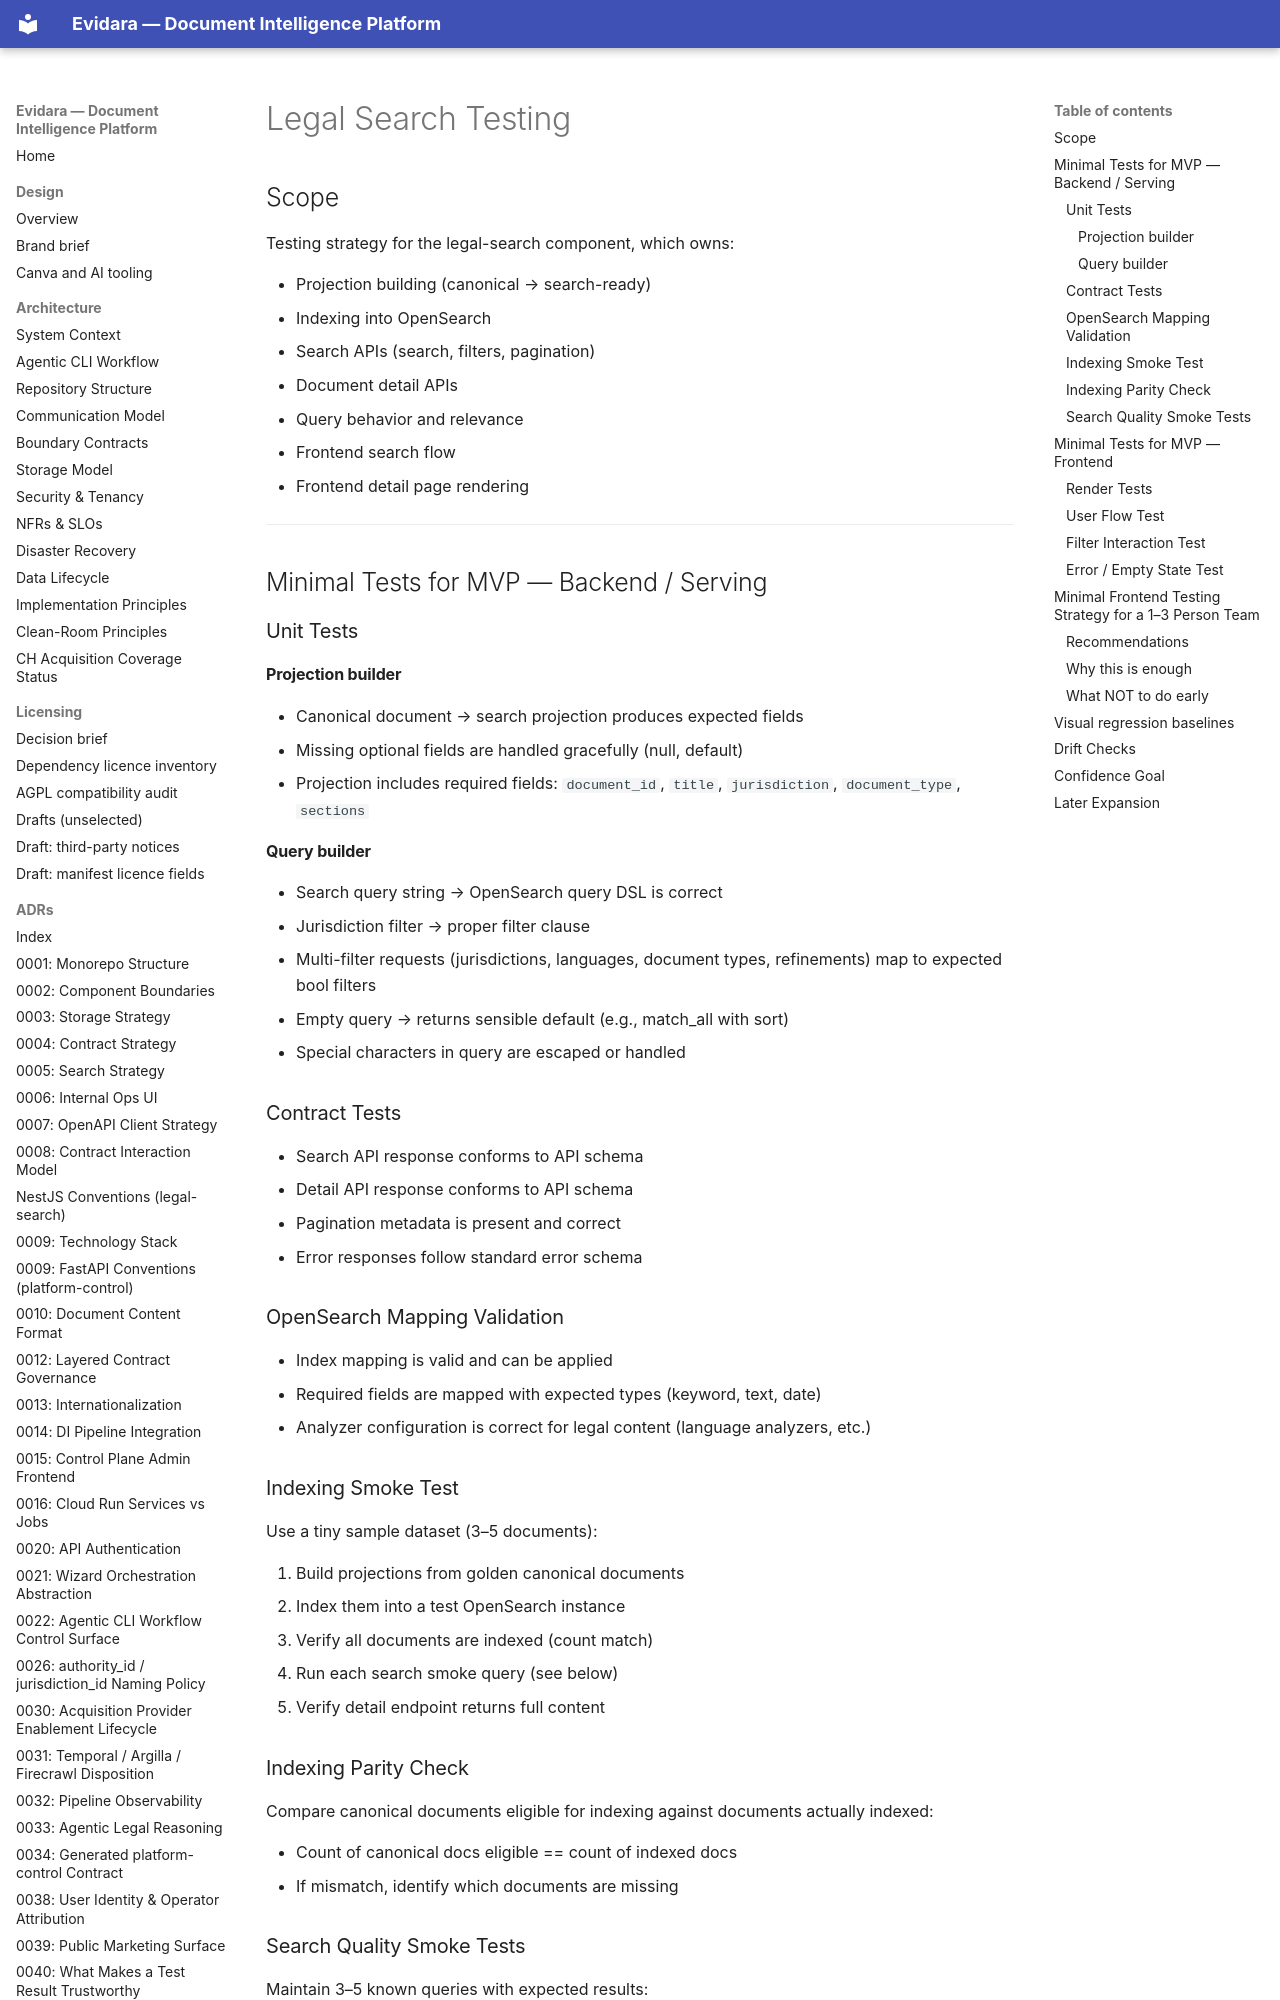

repository: philipplukas/evidara · page: components/testing/legal-search-testing/index.html · generator: mkdocs

# Legal Search Testing

## Scope

Testing strategy for the legal-search component, which owns:

- Projection building (canonical → search-ready)
- Indexing into OpenSearch
- Search APIs (search, filters, pagination)
- Document detail APIs
- Query behavior and relevance
- Frontend search flow
- Frontend detail page rendering

---

## Minimal Tests for MVP — Backend / Serving

### Unit Tests

#### Projection builder

- Canonical document → search projection produces expected fields
- Missing optional fields are handled gracefully (null, default)
- Projection includes required fields: `document_id`, `title`, `jurisdiction`, `document_type`, `sections`

#### Query builder

- Search query string → OpenSearch query DSL is correct
- Jurisdiction filter → proper filter clause
- Multi-filter requests (jurisdictions, languages, document types, refinements) map to expected bool filters
- Empty query → returns sensible default (e.g., match_all with sort)
- Special characters in query are escaped or handled

### Contract Tests

- Search API response conforms to API schema
- Detail API response conforms to API schema
- Pagination metadata is present and correct
- Error responses follow standard error schema

### OpenSearch Mapping Validation

- Index mapping is valid and can be applied
- Required fields are mapped with expected types (keyword, text, date)
- Analyzer configuration is correct for legal content (language analyzers, etc.)

### Indexing Smoke Test

Use a tiny sample dataset (3–5 documents):

1. Build projections from golden canonical documents
2. Index them into a test OpenSearch instance
3. Verify all documents are indexed (count match)
4. Run each search smoke query (see below)
5. Verify detail endpoint returns full content

### Indexing Parity Check

Compare canonical documents eligible for indexing against documents actually indexed:

- Count of canonical docs eligible == count of indexed docs
- If mismatch, identify which documents are missing
